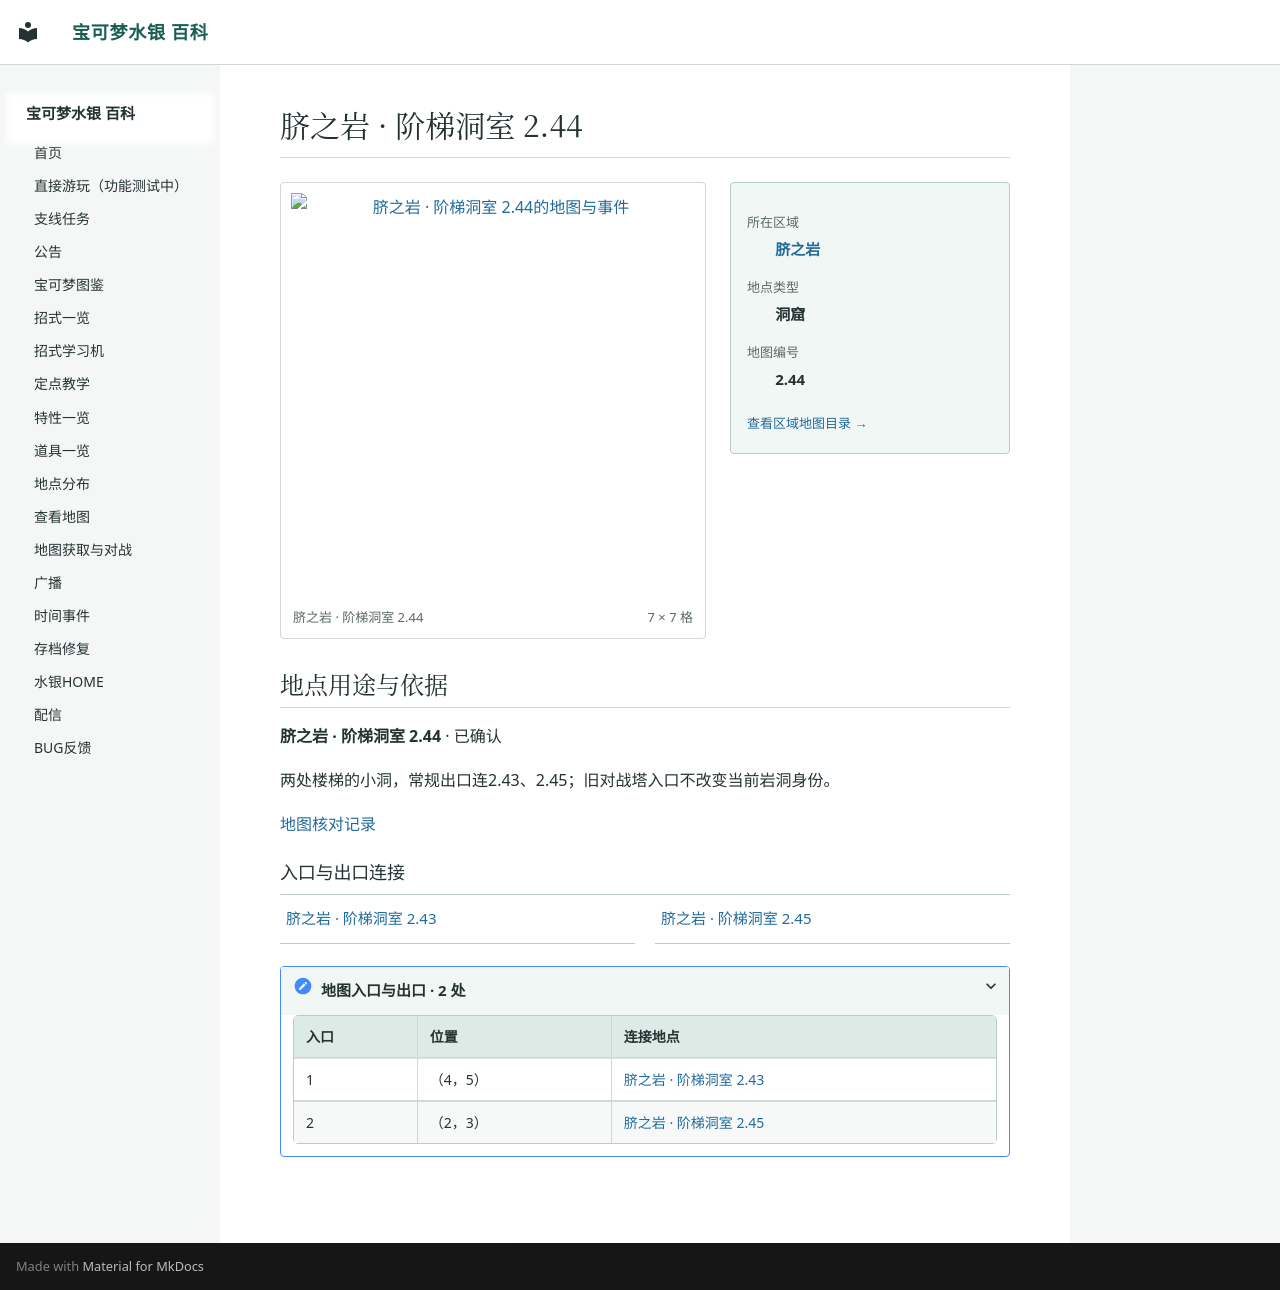

repository: Sum-Light/azoth-wiki · page: locations/map_2_44/index.html · generator: mkdocs

# 脐之岩 · 阶梯洞室 2.44

<!-- location-atlas:start -->

<div class="loc-profile" data-location-map="2.44">
<div class="loc-profile-layout">
<div class="loc-main-map">
<a class="loc-image-link" href="../../locations/atlas/maps/map_2_44.png" target="_blank" rel="noopener">
<img src="../../locations/atlas/maps/map_2_44.png" alt="脐之岩 · 阶梯洞室 2.44的地图与事件" loading="lazy" width="112" height="112"></a>
<div class="loc-map-caption"><span>脐之岩 · 阶梯洞室 2.44</span><span>7 × 7 格</span></div>
</div>
<aside class="loc-facts">
<dl><dt>所在区域</dt><dd><a href="../atlas/?sec=218">脐之岩</a></dd><dt>地点类型</dt><dd>洞窟</dd><dt>地图编号</dt><dd>2.44</dd></dl>
<a class="loc-atlas-return" href="../atlas/?sec=218">查看区域地图目录 &rarr;</a>
</aside>
</div>
<section class="loc-identity" aria-labelledby="map-identity">
<h2 id="map-identity">地点用途与依据</h2>
<p><strong>脐之岩 · 阶梯洞室 2.44</strong> · 已确认</p>
<p>两处楼梯的小洞，常规出口连2.43、2.45；旧对战塔入口不改变当前岩洞身份。</p>
<a href="../map_review/">地图核对记录</a>
</section>
<h3>入口与出口连接</h3>
<nav class="loc-neighbors" aria-label="出入口连接地点">
<div><a href="../map_2_43/">脐之岩 · 阶梯洞室 2.43</a></div>
<div><a href="../map_2_45/">脐之岩 · 阶梯洞室 2.45</a></div>
</nav>
<details class="loc-entrances"><summary>地图入口与出口 · 2 处</summary>
<div class="loc-table-scroll"><table><thead><tr><th>入口</th><th>位置</th><th>连接地点</th></tr></thead><tbody>
<tr><td>1</td><td>（4，5）</td><td><a href="../map_2_43/">脐之岩 · 阶梯洞室 2.43</a></td></tr>
<tr><td>2</td><td>（2，3）</td><td><a href="../map_2_45/">脐之岩 · 阶梯洞室 2.45</a></td></tr>
</tbody></table></div></details>
</div>

<!-- location-atlas:end -->
